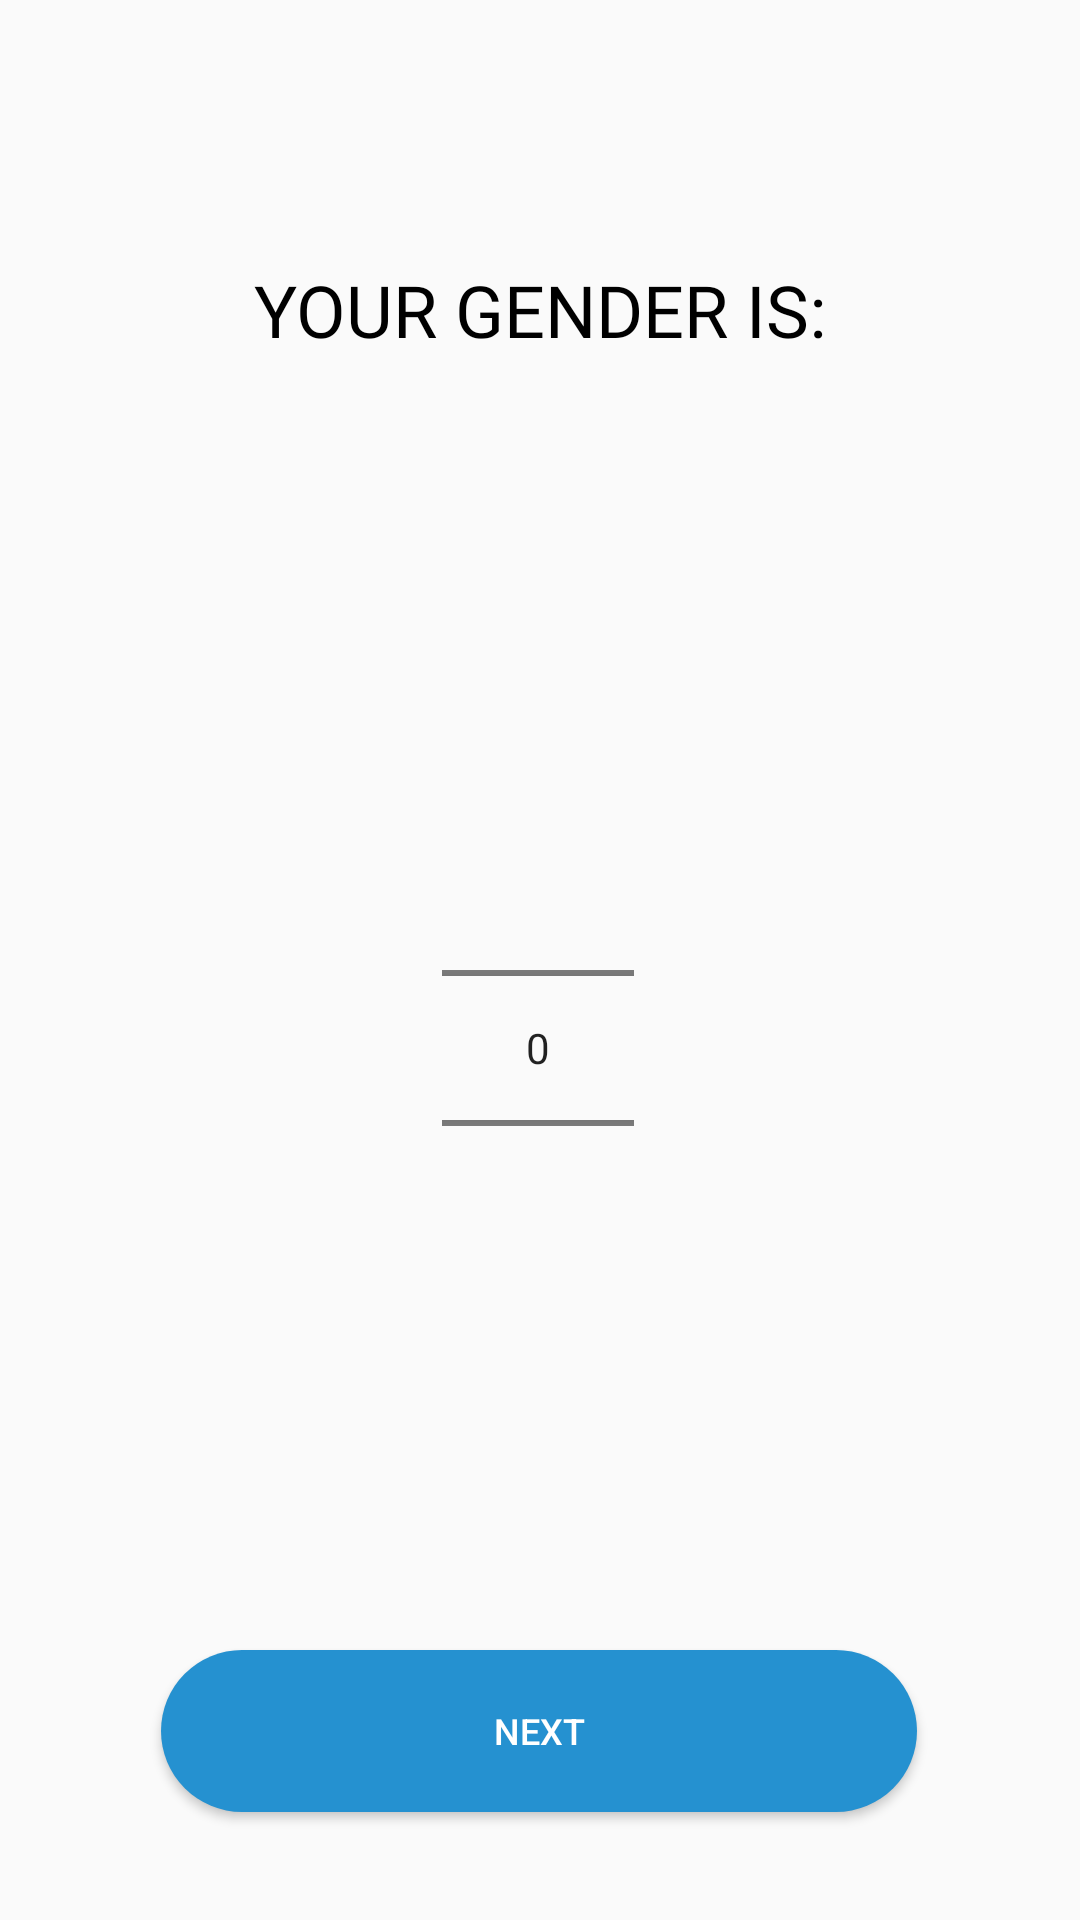

The Android layout XML behind this screen, and the referenced resources:
<!-- AndroidManifest.xml: application theme Theme.Capstone -->
<!-- res/layout/activity_gender.xml -->
<?xml version="1.0" encoding="utf-8"?>
<androidx.constraintlayout.widget.ConstraintLayout xmlns:android="http://schemas.android.com/apk/res/android"
    xmlns:app="http://schemas.android.com/apk/res-auto"
    xmlns:tools="http://schemas.android.com/tools"
    android:layout_width="match_parent"
    android:layout_height="match_parent"
    tools:context=".activity.WeightTargetActivity">


    <TextView
        android:id="@+id/gender"
        android:layout_width="wrap_content"
        android:layout_height="wrap_content"
        android:fontFamily="@font/rambla"
        android:text="@string/gender"
        android:textColor="@color/black"
        android:textSize="24sp"
        app:layout_constraintBottom_toBottomOf="parent"
        app:layout_constraintEnd_toEndOf="parent"
        app:layout_constraintStart_toStartOf="parent"
        app:layout_constraintTop_toTopOf="parent"
        app:layout_constraintVertical_bias="0.143" />

    <NumberPicker
        android:id="@+id/numberPicker"
        android:layout_width="wrap_content"
        android:layout_height="wrap_content"
        android:layout_marginTop="140dp"
        app:layout_constraintEnd_toEndOf="parent"
        app:layout_constraintHorizontal_bias="0.498"
        app:layout_constraintStart_toStartOf="parent"
        app:layout_constraintTop_toBottomOf="@+id/gender" />

    <Button
        android:id="@+id/button_next"
        android:layout_width="252dp"
        android:layout_height="54dp"
        android:background="@drawable/button"
        android:text="@string/next_button"
        android:textColor="@color/white"
        android:textSize="12sp"
        app:layout_constraintBottom_toBottomOf="parent"
        app:layout_constraintEnd_toEndOf="parent"
        app:layout_constraintHorizontal_bias="0.496"
        app:layout_constraintStart_toStartOf="parent"
        app:layout_constraintTop_toBottomOf="@+id/numberPicker"
        app:layout_constraintVertical_bias="0.755"
        tools:ignore="MissingConstraints" />


</androidx.constraintlayout.widget.ConstraintLayout>
<!-- resources referenced by this layout -->
<resources>
  <!-- drawable button (drawable) -->
  <?xml version="1.0" encoding="utf-8"?>
  <shape xmlns:android="http://schemas.android.com/apk/res/android">
      <solid android:color="#2591D0"/>
      <corners
          android:radius="30dp"
          />
  </shape>
  <string name="gender">YOUR GENDER IS: </string>
  <string name="next_button">NEXT</string>
  <style name="Theme.Capstone" parent="Theme.AppCompat.Light.DarkActionBar">
          
          <item name="colorPrimary">#2591D0</item>
          <item name="colorPrimaryVariant">@color/purple_700</item>
          <item name="colorOnPrimary">@color/white</item>
          
          <item name="colorSecondary">@color/teal_200</item>
          <item name="colorSecondaryVariant">@color/teal_700</item>
          <item name="colorOnSecondary">@color/black</item>
          
          <item name="android:statusBarColor">#2591D0</item>
          
      </style>
  <!-- not gathered from this repository: default colours our renderer supplied (Android Studio template values) -->
  <color name="purple_700">#FF3700B3</color>
  <color name="teal_200">#FF03DAC5</color>
  <color name="teal_700">#FF018786</color>
  <color name="black">#FF000000</color>
  <color name="white">#FFFFFFFF</color>
</resources>
